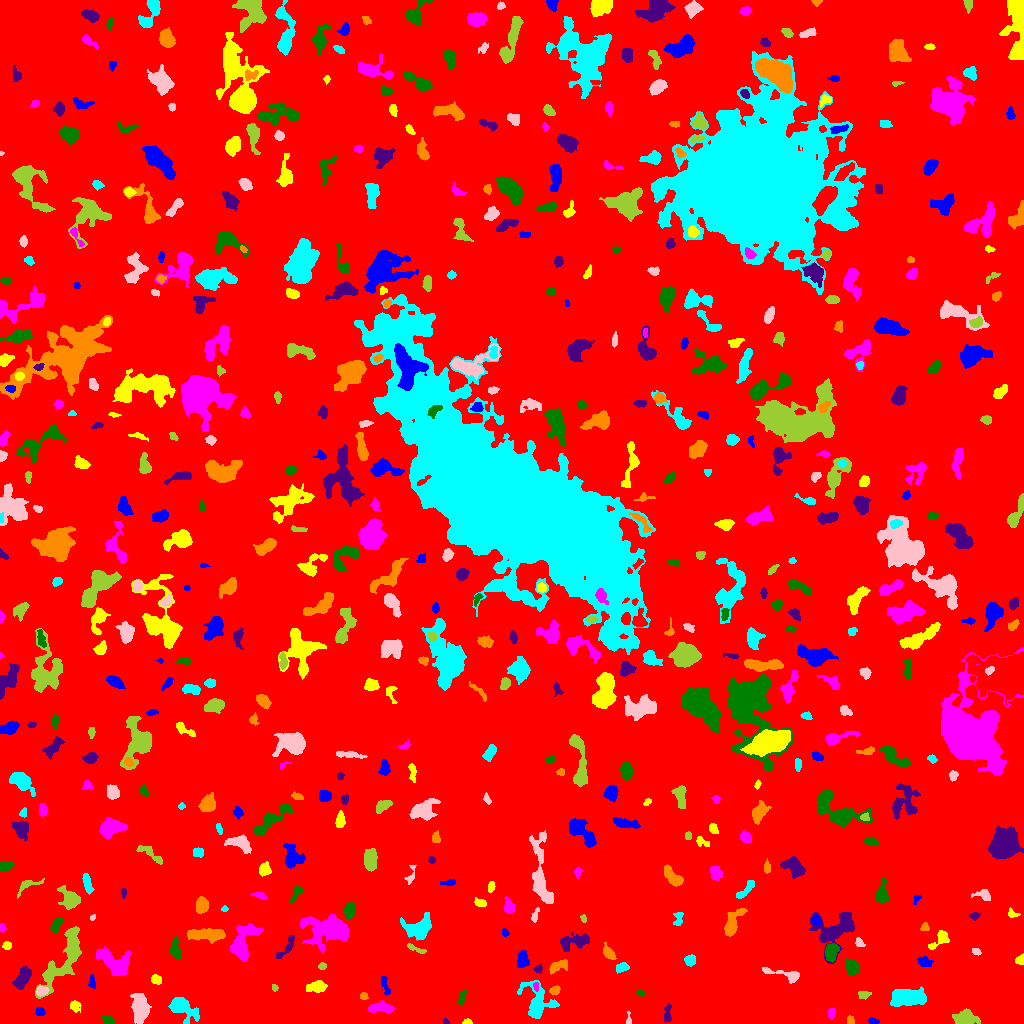

Data behind this chart, as committed beside it:
ID, X, Y, A, B, theta, total_flux, mu_max, mu_median, mu_mean, R_fwhm, R_e, R10, R90, x_start, x_end, y_start, y_end, area, greylevel
0, 489.3, 501.8, 299.3, 296.5, -0.02479, 1589160, 11.0, 1.0, 1.879, 91.75, 232.4, 88.79, 384.3, 0, 1023, 0, 1023, 845585, 1.879
1, 873.1, 2.301, 2.822, 1.464, -0.1088, 136.0, 4.0, 2.0, 2.061, 3.868, 2.585, 0.9772, 3.949, 868, 879, 0, 6, 66, 7.061
2, 467.3, 1.724, 2.189, 1.344, 0.07029, 116.0, 4.0, 2.0, 2.417, 3.432, 2.185, 0.7979, 3.338, 462, 472, 0, 5, 48, 7.417
3, 831.4, 10.49, 2.904, 1.462, 1.459, 97.0, 2.0, 1.0, 1.228, 4.406, 2.764, 1.128, 4.029, 828, 835, 4, 15, 79, 6.228
4, 107.9, 3.585, 2.834, 1.973, -0.4636, 159.0, 4.0, 1.5, 1.622, 3.949, 2.932, 0.9772, 4.72, 102, 115, 0, 8, 98, 6.622
5, 445.7, 1.456, 1.506, 1.225, -0.3288, 57.0, 4.0, 1.0, 1.676, 2.257, 1.596, 0.5642, 2.706, 443, 449, 0, 5, 34, 6.676
6, 850.8, 2.84, 2.164, 1.552, -1.556, 131.0, 5.0, 2.0, 2.113, 2.932, 2.326, 0.7979, 3.478, 847, 854, 0, 8, 62, 7.113
7, 181.4, 15.81, 7.572, 4.207, -0.6861, 1084, 8.0, 2.0, 2.503, 5.917, 5.47, 2.034, 9.407, 168, 199, 0, 26, 433, 7.503
8, 628.6, 3.151, 3.3, 1.353, -1.545, 93.0, 4.0, 1.0, 1.755, 2.821, 2.034, 0.7979, 3.432, 626, 631, 0, 12, 53, 7.755
9, 965.4, 4.919, 5.495, 3.3, -0.001211, 1036, 7.0, 3.0, 3.43, 6.723, 5.202, 2.111, 8.098, 952, 980, 0, 15, 302, 8.43
10, 806.1, 18.29, 3.077, 2.893, 0.06615, 505.0, 7.0, 3.0, 3.098, 4.72, 3.827, 1.596, 5.997, 800, 814, 11, 25, 163, 8.098
11, 39.91, 11.9, 2.389, 2.061, -0.1655, 311.0, 8.0, 4.0, 3.84, 3.785, 2.877, 1.128, 4.442, 35, 45, 8, 16, 81, 7.84
12, 75.0, 17.94, 2.865, 2.215, -1.089, 157.0, 4.0, 1.0, 1.44, 3.568, 2.877, 0.9772, 4.886, 70, 81, 11, 23, 109, 6.44
13, 380.8, 15.2, 7.178, 2.118, -0.01908, 607.0, 7.0, 2.0, 2.605, 4.72, 4.26, 1.693, 6.979, 368, 394, 10, 23, 233, 7.605
14, 461.6, 26.35, 3.511, 1.652, 1.354, 133.0, 3.0, 1.0, 1.385, 3.568, 3.038, 1.128, 4.754, 458, 466, 18, 33, 96, 6.385
15, 667.3, 8.257, 4.901, 1.767, 1.509, 269.0, 6.0, 2.0, 2.319, 3.432, 3.09, 1.128, 5.202, 664, 671, 1, 20, 116, 7.319
16, 363.6, 27.43, 2.003, 1.81, -0.1154, 125.0, 4.0, 2.0, 2.155, 3.742, 2.459, 0.9772, 3.742, 360, 368, 24, 31, 58, 8.155
17, 538.1, 19.39, 9.538, 7.576, -1.245, 1378, 10.0, 2.0, 2.384, 4.951, 6.408, 2.257, 11.07, 517, 559, 5, 43, 578, 7.384
18, 140, 13.29, 6.397, 3.302, -1.55, 1900, 15.0, 3.0, 4.279, 5.352, 5.352, 2.034, 9.356, 130, 151, 0, 30, 444, 9.279
19, 863.5, 28.9, 3.28, 1.864, 0.06305, 133.0, 3.0, 1.0, 1.478, 3.568, 2.985, 1.128, 4.687, 858, 871, 24, 32, 90, 6.478
20, 706.3, 18.04, 3.688, 2.228, 1.458, 380.0, 6.0, 2.0, 2.303, 4.406, 3.432, 1.382, 5.642, 700, 712, 8, 29, 165, 7.303
21, 384.5, 38.5, 5.872, 1.551, -1.263, 114.0, 2.0, 1.0, 0.9828, 5.262, 3.038, 1.262, 4.886, 381, 390, 28, 47, 116, 6.983
22, 317.4, 36.6, 4.315, 2.586, 0.09595, 432.0, 5.0, 2.0, 2.128, 4.918, 4.146, 1.596, 6.77, 306, 327, 31, 43, 203, 7.128
23, 535.9, 36.82, 2.252, 1.178, -1.445, 109.0, 5.0, 2.0, 2.271, 2.523, 1.954, 0.7979, 3.192, 533, 538, 32, 41, 48, 11.27
24, 640.6, 30.48, 2.036, 1.414, -0.2375, 91.0, 4.0, 2.0, 1.82, 2.985, 2.034, 0.7979, 3.338, 636, 644, 27, 34, 50, 6.82
25, 22.38, 45.78, 6.08, 2.706, 1.089, 885.0, 8.0, 3.0, 3.23, 6.18, 4.951, 1.871, 7.756, 12, 31, 34, 57, 274, 8.23
26, 554.7, 33.13, 2.565, 1.996, 0.3958, 306.0, 6.0, 4.0, 3.558, 4.334, 2.932, 1.262, 4.514, 549, 560, 29, 38, 86, 9.558
27, 909.3, 25.83, 7.854, 3.464, 0.00492, 3963, 23.0, 6.0, 7.064, 5.971, 6.333, 2.394, 10.63, 890, 926, 17, 37, 561, 12.06
28, 41.38, 32.39, 2.678, 2.108, 0.09702, 364.0, 9.0, 3.0, 3.5, 3.09, 2.932, 1.128, 4.82, 36, 49, 27, 37, 104, 11.5
29, 274.5, 35.54, 1.611, 1.552, -0.6279, 71.0, 3.0, 2.0, 1.651, 2.764, 2.034, 0.7979, 3.141, 272, 278, 32, 39, 43, 6.651
30, 192.7, 35.7, 2.416, 1.38, -1.558, 140.0, 4.0, 3.0, 2.593, 3.568, 2.326, 0.9772, 3.478, 190, 195, 32, 41, 54, 7.593
31, 92.26, 41.09, 3.133, 1.536, -1.431, 128.0, 4.0, 2.0, 1.58, 3.613, 2.646, 0.9772, 4.184, 88, 95, 35, 49, 81, 8.58
32, 156.2, 44.06, 2.409, 2.105, -0.5479, 292.0, 6.0, 3.0, 3.042, 4.107, 2.877, 1.128, 4.514, 151, 161, 39, 49, 96, 8.042
33, 115.2, 60.02, 9.581, 5.71, -0.6464, 2483, 12.0, 4.0, 4.371, 6.933, 7.527, 2.764, 11.74, 96, 130, 48, 77, 568, 8.371
34, 851.8, 56.29, 4.091, 3.242, -1.074, 793.0, 7.0, 4.0, 3.887, 6.155, 4.652, 1.871, 7.001, 845, 860, 48, 65, 204, 7.887
35, 537.9, 54.1, 1.949, 1.507, 0.3485, 83.0, 5.0, 1.0, 1.339, 1.871, 1.871, 0.5642, 3.29, 534, 542, 50, 59, 62, 8.339
36, 557.7, 57.12, 5.532, 2.369, 0.392, 207.0, 3.0, 1.0, 1.169, 3.656, 4.107, 1.382, 6.58, 549, 567, 49, 64, 177, 7.169
37, 622.1, 55.88, 2.811, 1.7, 0.1816, 131.0, 4.0, 1.0, 1.149, 3.523, 2.764, 1.128, 4.442, 616, 629, 50, 61, 114, 7.149
38, 787.3, 47.95, 11.2, 2.495, -0.2397, 460.0, 10.0, 1.0, 1.983, 2.706, 3.742, 1.262, 6.699, 762, 799, 40, 56, 232, 6.983
39, 321.9, 57.47, 1.808, 1.54, 0.2627, 66.0, 3.0, 1.0, 1.179, 2.646, 2.111, 0.7979, 3.29, 318, 326, 54, 61, 56, 8.179
40, 376.4, 60.83, 3.948, 1.752, 1.051, 218.0, 5.0, 2.0, 2.18, 3.568, 3.141, 1.128, 4.951, 372, 382, 49, 67, 100, 7.18
41, 924, 61.58, 3.396, 2.428, -0.2934, 471.0, 7.0, 3.0, 3.595, 4.478, 3.613, 1.493, 5.67, 917, 933, 57, 67, 131, 7.595
42, 1020, 63.58, 2.381, 2.029, 0.8136, 213.0, 6.0, 3.0, 2.696, 3.613, 2.646, 0.9772, 4.146, 1015, 1023, 59, 70, 79, 7.696
43, 242.6, 80.22, 10.26, 5.14, 1.209, 2319, 11.0, 3.0, 4.047, 6.58, 7.291, 2.764, 11.75, 230, 263, 62, 100, 573, 8.047
44, 831.1, 71.83, 4.348, 2.807, 1.383, 975.0, 9.0, 5.0, 4.643, 6.206, 4.514, 1.784, 6.794, 825, 839, 61, 80, 210, 11.64
45, 287.7, 77.74, 7.542, 2.177, 0.9785, 319.0, 5.0, 2.0, 1.91, 3.909, 3.827, 1.493, 6.482, 276, 294, 65, 88, 167, 7.91
46, 608.6, 70.33, 3.863, 2.071, -0.9064, 260.0, 5.0, 2.0, 1.844, 3.385, 3.385, 1.262, 5.614, 603, 616, 64, 81, 141, 6.844
47, 690.5, 63.43, 2.72, 2.25, 0.4004, 359.0, 7.0, 3.0, 3.122, 3.989, 3.192, 1.262, 4.983, 684, 695, 57, 69, 115, 8.122
48, 976.1, 72.18, 2.321, 1.463, -0.395, 93.0, 4.0, 1.0, 1.55, 3.038, 2.326, 0.7979, 3.7, 972, 981, 68, 75, 60, 6.55
49, 416.1, 74.41, 5.873, 1.321, -0.3806, 189.0, 4.0, 2.0, 1.948, 4.583, 3.241, 1.262, 4.951, 407, 426, 70, 80, 97, 6.948
50, 445.7, 65.61, 4.093, 2.625, 0.6904, 685.0, 7.0, 3.0, 3.374, 5.47, 4.146, 1.693, 6.531, 435, 455, 58, 74, 203, 8.374
51, 522.5, 62.9, 3.92, 2.705, 1.517, 641.0, 9.0, 3.0, 3.522, 3.949, 3.909, 1.493, 6.482, 517, 529, 56, 73, 182, 8.522
52, 6.423, 78.15, 2.063, 1.69, 1.534, 111.0, 5.0, 1.0, 1.563, 2.257, 2.257, 0.7979, 3.742, 2, 11, 74, 82, 71, 7.563
53, 330.5, 94.39, 10.5, 6.201, -0.01932, 6470, 24.0, 5.0, 6.555, 7.548, 7.959, 3.038, 14.51, 300, 348, 71, 109, 987, 10.56
54, 175.5, 72.92, 5.145, 2.288, -1.389, 410.0, 7.0, 2.0, 2.181, 3.432, 3.868, 1.382, 6.333, 169, 181, 64, 87, 188, 7.181
55, 575.7, 82.25, 8.291, 3.398, 0.2077, 1048, 6.0, 3.0, 3.157, 7.878, 5.726, 2.326, 9.167, 560, 589, 72, 92, 332, 7.157
56, 207, 89.14, 9.437, 2.507, 0.003448, 1192, 6.0, 3.0, 2.922, 8.556, 6.103, 2.459, 9.441, 187, 225, 80, 95, 408, 7.922
57, 419.3, 94.98, 6.906, 5.388, 0.3589, 1888, 11.0, 3.0, 4.017, 5.863, 6.308, 2.326, 10.62, 400, 431, 83, 111, 470, 8.017
58, 859.3, 80.65, 2.534, 1.706, -0.6505, 137.0, 5.0, 2.0, 1.851, 2.459, 2.459, 0.9772, 4.068, 855, 865, 77, 86, 74, 7.851
59, 63.68, 63.76, 19.93, 5.643, 1.01, 3207, 10.0, 3.0, 3.426, 7.979, 9.982, 3.742, 15.26, 35, 81, 25, 97, 936, 7.426
... 550 more rows
